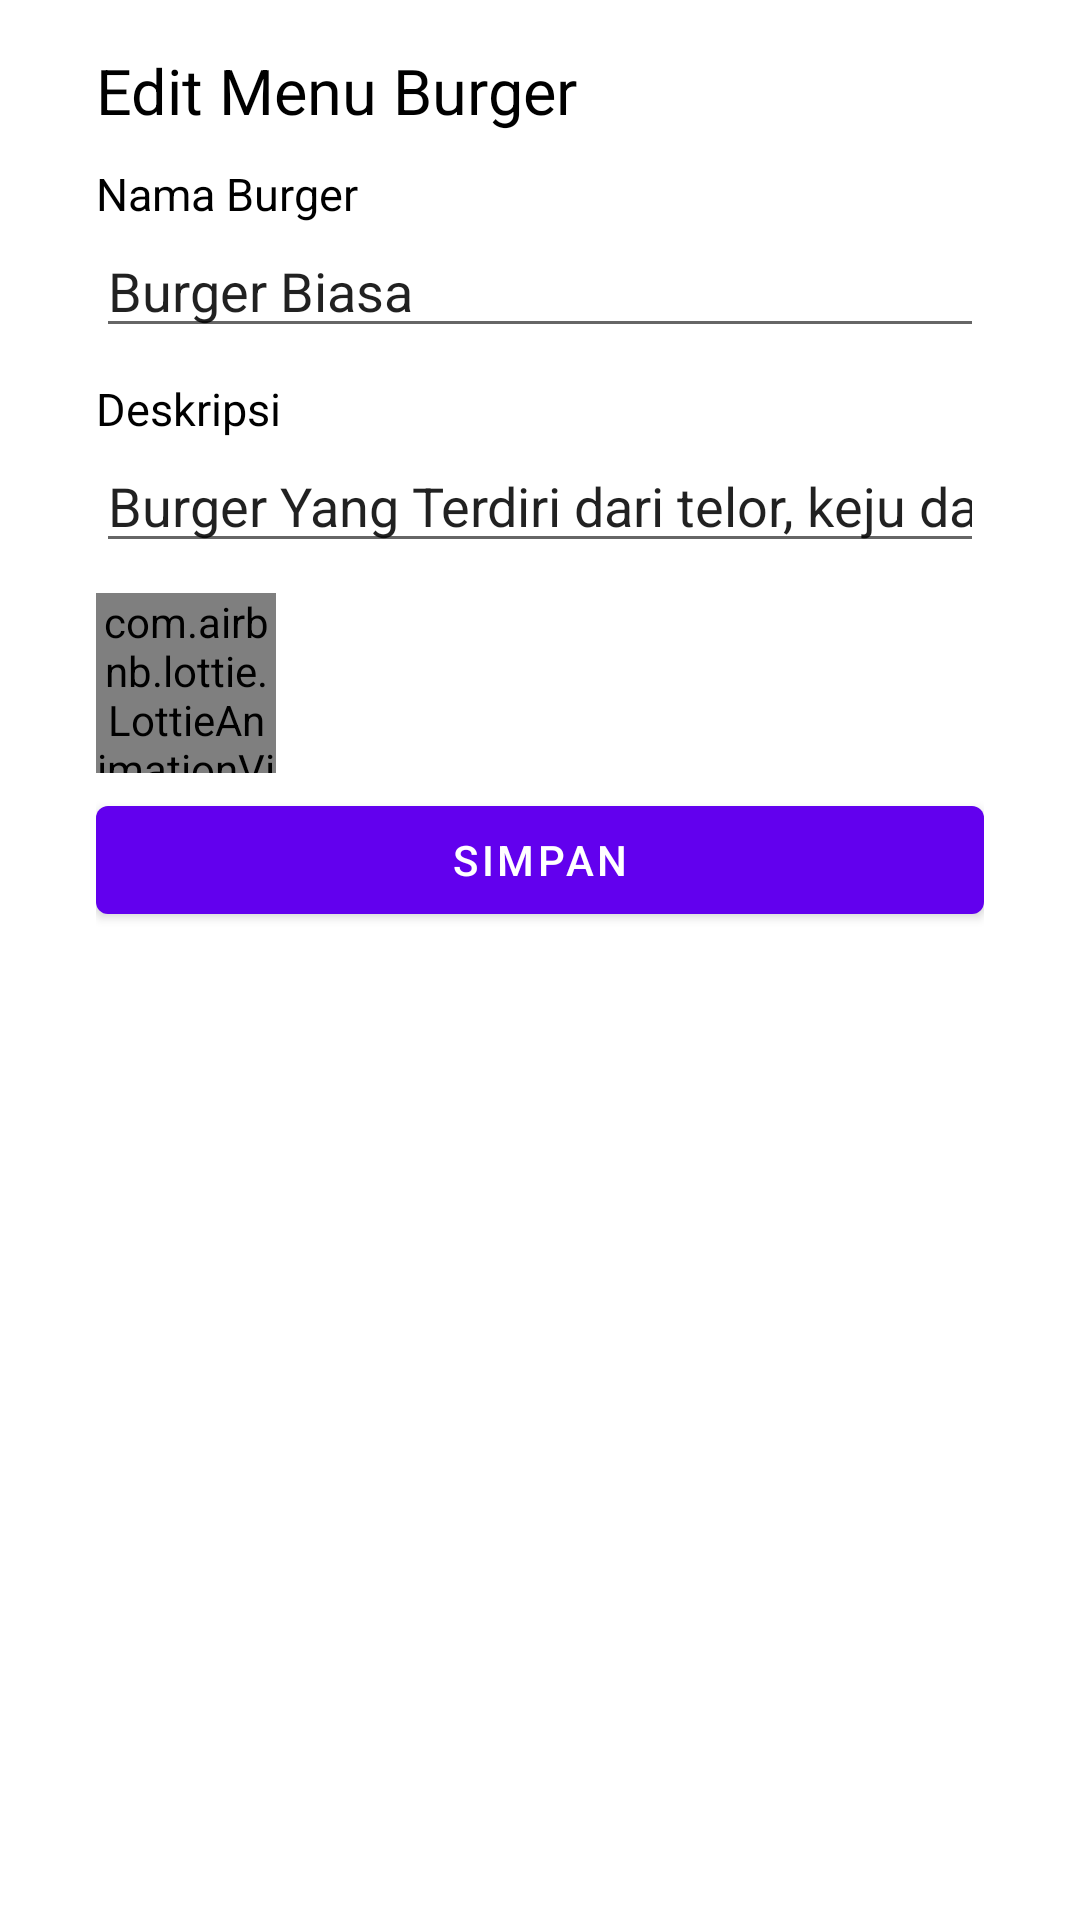

Write the Android layout XML for this screen, with the resource values it uses.
<!-- AndroidManifest.xml: application theme Theme.AlvinUas -->
<!-- res/layout/activity_edit_burger.xml -->
<?xml version="1.0" encoding="utf-8"?>
<com.google.android.material.circularreveal.CircularRevealRelativeLayout xmlns:android="http://schemas.android.com/apk/res/android"
    xmlns:app="http://schemas.android.com/apk/res-auto"
    xmlns:tools="http://schemas.android.com/tools"
    android:layout_width="match_parent"
    android:layout_height="match_parent"
    android:padding="16dp"
    tools:context=".view.EditBurgerActivity">

    <ScrollView
        android:layout_width="match_parent"
        android:layout_height="match_parent"
        android:layout_below="@+id/appBarLayout01"
        android:paddingStart="16dp"
        android:paddingEnd="16dp">

        <com.google.android.material.circularreveal.CircularRevealLinearLayout
            android:layout_width="match_parent"
            android:layout_height="wrap_content"
            android:orientation="vertical">

            <com.google.android.material.textview.MaterialTextView
                android:layout_width="wrap_content"
                android:layout_height="wrap_content"
                android:text="Edit Menu Burger"
                android:textColor="@color/black"
                android:layout_marginBottom="10dp"
                android:textSize="21sp" />

            <com.google.android.material.textview.MaterialTextView
                android:layout_width="wrap_content"
                android:layout_height="wrap_content"
                android:text="Nama Burger"
                android:textColor="@color/black"
                android:textSize="15sp" />

            <com.google.android.material.textfield.TextInputEditText
                android:id="@+id/et_costumer_code"
                android:layout_width="match_parent"
                android:layout_height="wrap_content"
                android:layout_marginBottom="10dp"
                android:text="Burger Biasa"/>

            <com.google.android.material.textview.MaterialTextView
                android:layout_width="wrap_content"
                android:layout_height="wrap_content"
                android:text="Deskripsi"
                android:textColor="@color/black"
                android:textSize="15sp" />

            <com.google.android.material.textfield.TextInputEditText
                android:id="@+id/et_costumer_name"
                android:layout_width="match_parent"
                android:layout_height="wrap_content"
                android:layout_marginBottom="10dp"
                android:text="Burger Yang Terdiri dari telor, keju dan daging"
                android:inputType="textPersonName" />

            <com.airbnb.lottie.LottieAnimationView
                app:lottie_rawRes="@raw/menu_pizza"
                app:lottie_autoPlay="true"
                android:layout_width="60dp"
                android:layout_height="60dp"
                android:layout_marginBottom="5dp"/>

            <com.google.android.material.button.MaterialButton
                android:id="@+id/btn_edit_burger"
                android:layout_width="match_parent"
                android:layout_height="wrap_content"
                android:text="Simpan"
                android:textColor="@color/white" />

        </com.google.android.material.circularreveal.CircularRevealLinearLayout>

    </ScrollView>

</com.google.android.material.circularreveal.CircularRevealRelativeLayout>
<!-- resources referenced by this layout -->
<resources>
  <style name="Theme.AlvinUas" parent="Theme.MaterialComponents.DayNight.DarkActionBar">
          
          <item name="colorPrimary">@color/purple_500</item>
          <item name="colorPrimaryVariant">@color/purple_700</item>
          <item name="colorOnPrimary">@color/white</item>
          
          <item name="colorSecondary">@color/teal_200</item>
          <item name="colorSecondaryVariant">@color/teal_700</item>
          <item name="colorOnSecondary">@color/black</item>
          
          <item name="android:statusBarColor" tools:targetApi="l">?attr/colorPrimaryVariant</item>
          
      </style>
  <!-- not gathered from this repository: default colours our renderer supplied (Android Studio template values) -->
  <color name="purple_500">#FF6200EE</color>
  <color name="purple_700">#FF3700B3</color>
  <color name="teal_200">#FF03DAC5</color>
  <color name="teal_700">#FF018786</color>
  <color name="black">#FF000000</color>
  <color name="white">#FFFFFFFF</color>
</resources>
